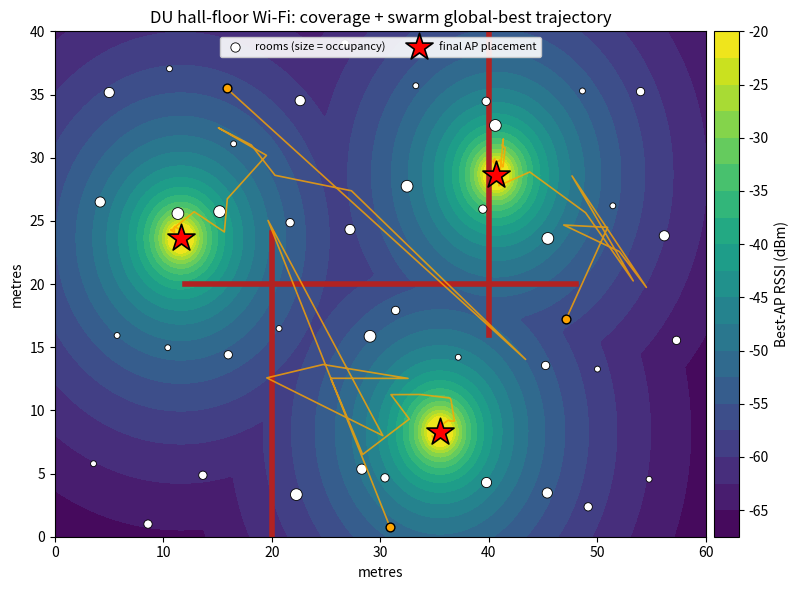

This figure's Python source: (Note: this script raises an exception after producing the figure.)
"""
pso_wifi_placement.py
=====================================================================
Lab 3 - Population-Based / Swarm Intelligence (CSEDU AI Lab)

ORIGINAL PROBLEM
    Optimal placement of a small number of Wi-Fi access points (APs)
    on one floor of a University of Dhaka residential hall so that the
    weighted coverage of student rooms is maximised, subject to a
    minimum-separation (co-channel interference) planning rule and the
    physical boundary of the floor.

WHY SWARM / PSO
    The decision variable is a continuous vector of AP coordinates.
    The objective is:
        - non-convex          (many good placements => multimodal),
        - non-differentiable  (max-over-APs, a soft threshold, and
                               concrete-wall attenuation are all kinks),
        - black-box-like      (no useful analytic gradient).
    Gradient descent has no reliable gradient and gets trapped; exact
    solvers explode because the search space is continuous R^(2K).
    Particle Swarm Optimization (PSO) is a natural fit: each particle
    IS a candidate placement (a point in R^(2K)); the swarm explores the
    floor collectively and converges on a strong layout.

CONTRACT WITH plan.md (Part 5)
    - Only numpy / matplotlib / scipy are used.
    - The optimizer is written FROM SCRATCH (no DEAP / pyswarm / ...).
    - Config dict-class on top, Optimizer class, standalone Fitness
      evaluator, clean execution block.
    - Two matched-budget baselines (Random Search + Grid Search).
    - Two required plots: (1) convergence curve, (2) spatial swarm map.
    - Wilcoxon signed-rank test for statistical significance.

Run:  python src/pso_wifi_placement.py
=====================================================================
"""

from __future__ import annotations

import time
from dataclasses import dataclass, field, replace

import matplotlib

matplotlib.use("Agg")  # headless backend: render straight to PNG files
import matplotlib.pyplot as plt
import numpy as np
import pandas as pd
from scipy import stats


# =====================================================================
# 1. CONFIGURATION  (every tunable in one place - defend each choice)
# =====================================================================
@dataclass
class Config:
    # ---- Floor geometry (metres) : a 2-D hall BLOCK (multi-corridor wing),
    #      rooms on a grid. Large relative to radio reach so K APs cannot
    #      trivially blanket it -> spatial placement genuinely matters and
    #      the search is a true 6-D continuous facility-location problem
    #      (K = 3 access points, two coordinates each).
    floor_w: float = 60.0
    floor_h: float = 40.0
    n_room_cols: int = 10              # grid of rooms ...
    n_room_rows: int = 4              # ... 10 x 4 = 40 demand points

    # ---- Radio model (2.4 GHz indoor, log-distance path loss)
    tx_power_dbm: float = 20.0          # AP transmit power (100 mW EIRP)
    path_loss_d0_db: float = 40.0       # reference loss at d0 = 1 m (2.4 GHz)
    path_loss_exp: float = 3.3          # indoor path-loss exponent n (dense hall)
    wall_loss_db: float = 8.0           # extra loss per concrete partition
    rssi_threshold_dbm: float = -66.0   # "usable link" threshold (strict)
    rssi_softness_db: float = 4.0       # logistic softness s around threshold

    # ---- Problem sizing / constraints
    n_aps: int = 3                      # K access points to place (tight budget)
    min_separation_m: float = 10.0      # co-channel interference rule d_min
    lambda_sep: float = 0.30            # penalty weight for separation breach

    # ---- PSO hyper-parameters (inertia form, matches the course slide)
    swarm_size: int = 30                # P particles
    n_iters: int = 100                  # T iterations
    w_max: float = 0.9                  # inertia start (exploration)
    w_min: float = 0.4                  # inertia end   (exploitation)
    c1: float = 1.49445                 # cognitive (personal) coefficient
    c2: float = 1.49445                 # social   (global)   coefficient
    v_max_frac: float = 0.20            # velocity clamp = frac x axis range

    # ---- WHO talks to WHOM (the swarm's communication topology).
    #      "gbest" : fully connected. Every particle is pulled towards the single
    #                best point any particle has ever found.
    #      "ring"  : each particle only hears its `ring_k` neighbours on each
    #                side of a circle. Good news spreads, but slowly.
    #      Kennedy & Mendes (2002) found that the fully-connected swarm converges
    #      fastest and is the most prone to converging on the WRONG thing, while
    #      sparser topologies are slower but more reliable on multimodal
    #      landscapes. Ours is multimodal, so this is worth measuring rather than
    #      assuming - see collective_behaviour_study().
    topology: str = "gbest"             # "gbest" | "ring"
    ring_k: int = 1                     # neighbours per side when topology="ring"

    # ---- Experiment / reproducibility
    n_runs: int = 15                    # independent runs for statistics
    base_seed: int = 20250707
    stagnation_eps: float = 1e-4        # "no meaningful improvement" delta

    # ---- Derived (filled in __post_init__)
    n_rooms: int = field(init=False)
    n_dims: int = field(init=False)     # 2 * n_aps
    n_evals: int = field(init=False)    # shared budget = P * T

    def __post_init__(self) -> None:
        self.n_rooms = self.n_room_rows * self.n_room_cols
        self.n_dims = 2 * self.n_aps
        # TRUE total evaluations of one PSO run = P initial + P*T in the loop
        # = P*(T+1). The baselines are handed this EXACT number for a fair fight.
        self.n_evals = self.swarm_size * (self.n_iters + 1)


# =====================================================================
# 2. PROBLEM INSTANCE + FITNESS EVALUATOR  (the "environment")
# =====================================================================
class WifiFloorProblem:
    """Builds a deterministic hall-floor instance and scores placements.

    A *placement* (one particle / chromosome / agent) is a flat vector
        x = [ax_0, ay_0, ax_1, ay_1, ..., ax_{K-1}, ay_{K-1}]  in R^(2K)
    i.e. the (x, y) metre-coordinates of the K access points.
    """

    def __init__(self, cfg: Config) -> None:
        self.cfg = cfg
        rng = np.random.default_rng(cfg.base_seed)

        # ---- Demand points: student rooms on a (cols x rows) grid across the
        #      hall block (a multi-corridor wing seen from above).
        xs = np.linspace(4.0, cfg.floor_w - 4.0, cfg.n_room_cols)
        ys = np.linspace(4.0, cfg.floor_h - 4.0, cfg.n_room_rows)
        gx, gy = np.meshgrid(xs, ys)
        rooms = np.column_stack([gx.ravel(), gy.ravel()])       # (N, 2)
        # Real rooms are NOT on a perfect grid: jitter them so the optimum
        # sits OFF any fixed grid. This is what gives a continuous optimizer
        # (PSO) a genuine edge over a discrete Grid Search.
        rooms += rng.normal(0.0, 1.5, size=rooms.shape)
        self.rooms = np.clip(rooms, [1.0, 1.0], [cfg.floor_w - 1, cfg.floor_h - 1])

        # ---- Room weights: occupancy (students per room). Busier rooms
        #      matter more, so coverage is weighted, not just counted.
        self.weights = rng.integers(1, 5, size=self.rooms.shape[0]).astype(float)

        # ---- Interior concrete partition walls (endpoints as segments).
        #      Signal crossing a wall loses `wall_loss_db`. These kinks make
        #      the landscape non-differentiable and cast RF "shadows" that a
        #      single AP cannot cover, so APs must be spread intelligently.
        self.walls = np.array(
            [
                [20.0, 0.0, 20.0, 24.0],   # long vertical partition (lower)
                [40.0, 16.0, 40.0, 40.0],  # long vertical partition (upper)
                [12.0, 20.0, 48.0, 20.0],  # horizontal spine wall
            ]
        )  # each row: [x1, y1, x2, y2]

        # ---- Search-space bounds for every dimension (per-AP x then y).
        self.lower = np.tile([0.0, 0.0], cfg.n_aps)
        self.upper = np.tile([cfg.floor_w, cfg.floor_h], cfg.n_aps)

        # Evaluation counter - used to PROVE baselines share the budget.
        self.n_fitness_calls = 0

    # ---------- geometry helpers ----------
    @staticmethod
    def _ccw(ax, ay, bx, by, cx, cy):
        """Vectorised orientation test (>0 => counter-clockwise turn)."""
        return (by - ay) * (cx - ax) - (bx - ax) * (cy - ay)

    def _wall_crossings(self, aps: np.ndarray) -> np.ndarray:
        """Count wall intersections for every (room, AP) line of sight.

        Returns integer matrix C of shape (N_rooms, K). C[i, j] = number
        of partition walls between room i and AP j. Fully vectorised over
        rooms x APs for each wall segment (walls are few).
        """
        R = self.rooms                                    # (N, 2)
        counts = np.zeros((R.shape[0], aps.shape[0]), dtype=int)
        rx, ry = R[:, 0][:, None], R[:, 1][:, None]       # (N, 1)
        px, py = aps[:, 0][None, :], aps[:, 1][None, :]    # (1, K)
        for wx1, wy1, wx2, wy2 in self.walls:
            # Segment room-AP (r->p) vs wall (w1->w2): proper intersection
            # iff the endpoints straddle each other on both segments.
            d1 = self._ccw(rx, ry, px, py, wx1, wy1)
            d2 = self._ccw(rx, ry, px, py, wx2, wy2)
            d3 = self._ccw(wx1, wy1, wx2, wy2, rx, ry)
            d4 = self._ccw(wx1, wy1, wx2, wy2, px, py)
            hit = ((d1 * d2) < 0) & ((d3 * d4) < 0)
            counts += hit.astype(int)
        return counts

    # ---------- the fitness function ----------
    def fitness(self, x: np.ndarray) -> float:
        """Score ONE placement. Higher is better.

            F(x) = WeightedCoverage%(x)  -  lambda_sep * SeparationBreach(x)

        WeightedCoverage% in [0, 100] is the occupancy-weighted fraction of
        rooms with a usable link to their BEST AP. The separation penalty
        discourages APs sitting on top of each other (co-channel interference).
        """
        cfg = self.cfg
        self.n_fitness_calls += 1
        aps = x.reshape(cfg.n_aps, 2)                     # (K, 2)

        # --- distances room -> AP (metres), floored at 1 m to avoid log(0).
        diff = self.rooms[:, None, :] - aps[None, :, :]   # (N, K, 2)
        dist = np.sqrt((diff ** 2).sum(axis=2))           # (N, K)
        dist = np.maximum(dist, 1.0)

        # --- log-distance path loss + concrete-wall attenuation -> RSSI (dBm)
        path_loss = cfg.path_loss_d0_db + 10.0 * cfg.path_loss_exp * np.log10(dist)
        rssi = cfg.tx_power_dbm - path_loss - cfg.wall_loss_db * self._wall_crossings(aps)

        # --- each room hears its strongest AP; soft-threshold => coverage in [0,1]
        best_rssi = rssi.max(axis=1)                      # (N,)
        coverage = 1.0 / (1.0 + np.exp(-(best_rssi - cfg.rssi_threshold_dbm) / cfg.rssi_softness_db))

        weighted_cov = 100.0 * np.sum(self.weights * coverage) / np.sum(self.weights)

        # --- soft separation constraint: quadratic breach of d_min (metres).
        breach = 0.0
        for j in range(cfg.n_aps):
            for k in range(j + 1, cfg.n_aps):
                gap = np.linalg.norm(aps[j] - aps[k])
                breach += max(0.0, cfg.min_separation_m - gap) ** 2

        return float(weighted_cov - cfg.lambda_sep * breach)

    def coverage_percent(self, x: np.ndarray) -> float:
        """Reporting helper: HARD coverage % (link >= threshold), unweighted."""
        cfg = self.cfg
        aps = x.reshape(cfg.n_aps, 2)
        diff = self.rooms[:, None, :] - aps[None, :, :]
        dist = np.maximum(np.sqrt((diff ** 2).sum(axis=2)), 1.0)
        path_loss = cfg.path_loss_d0_db + 10.0 * cfg.path_loss_exp * np.log10(dist)
        rssi = cfg.tx_power_dbm - path_loss - cfg.wall_loss_db * self._wall_crossings(aps)
        return float(100.0 * np.mean(rssi.max(axis=1) >= cfg.rssi_threshold_dbm))


# =====================================================================
# 3. THE OPTIMIZER  -  Particle Swarm Optimization, FROM SCRATCH
# =====================================================================
class ParticleSwarmOptimizer:
    """Canonical inertia-weight PSO (Shi & Eberhart 1998), matching the
    course slide's update rule:

        v <- w*v + c1*r1*(pbest - x) + c2*r2*(gbest - x)      # velocity
        x <- x + v                                            # position

    BIOLOGICAL ANALOGY
        Each particle is a bird in a flock hunting for the best feeding
        spot. `pbest` is the best spot IT has personally found (memory /
        nostalgia); `gbest` is the best spot ANY bird has found (social
        signalling). Inertia `w` is the bird's momentum. r1, r2 are the
        random "wing flutter" that keeps the search alive.
    """

    def __init__(self, problem: WifiFloorProblem, cfg: Config, seed: int) -> None:
        self.p = problem
        self.cfg = cfg
        self.rng = np.random.default_rng(seed)
        # Per-dimension velocity clamp: a fraction of each axis' range so a
        # particle cannot teleport across the whole floor in one step.
        self.v_max = cfg.v_max_frac * (problem.upper - problem.lower)

        # Precompute who each particle can hear. For the ring, particle i hears
        # i-k .. i+k around a circle (itself included), so information has to
        # walk around the ring one hop per iteration instead of teleporting.
        if cfg.topology == "ring":
            offsets = np.arange(-cfg.ring_k, cfg.ring_k + 1)
            self.neighbours = (np.arange(cfg.swarm_size)[:, None] + offsets[None, :]
                               ) % cfg.swarm_size          # (P, 2k+1)
        else:
            self.neighbours = None

    def _social_attractor(self, pbest, pbest_fit, gbest):
        """The point each particle is pulled towards by the SOCIAL term.

        Fully connected: everyone is pulled to the same single best point.
        Ring: each particle is pulled to the best point among its own few
        neighbours, which may be nowhere near the swarm's actual best.
        """
        if self.neighbours is None:
            return gbest                                    # broadcasts over (P, D)
        nb_fit = pbest_fit[self.neighbours]                 # (P, 2k+1)
        best_nb = self.neighbours[np.arange(self.cfg.swarm_size),
                                  nb_fit.argmax(axis=1)]    # (P,)
        return pbest[best_nb]                               # (P, D)

    def optimize(self, record_trace: bool = False, record_swarm: bool = False):
        cfg, p, rng = self.cfg, self.p, self.rng

        # ---- INITIALISATION : scatter the swarm uniformly over the floor.
        X = rng.uniform(p.lower, p.upper, size=(cfg.swarm_size, cfg.n_dims))
        V = rng.uniform(-self.v_max, self.v_max, size=(cfg.swarm_size, cfg.n_dims))

        fitness = np.array([p.fitness(x) for x in X])     # evaluate the flock
        pbest = X.copy()                                  # personal-best positions
        pbest_fit = fitness.copy()                        # personal-best scores
        g_idx = int(np.argmax(pbest_fit))
        gbest = pbest[g_idx].copy()                       # global-best position
        gbest_fit = float(pbest_fit[g_idx])               # global-best score

        history = [gbest_fit]                             # convergence curve
        diversity = [self._diversity(X)]                 # swarm spread / iter
        gbest_trace = [gbest.copy()] if record_trace else None
        # Every particle's position at every iteration. Only the UI asks for this
        # (it lets you scrub the slider and watch the flock actually converge);
        # the batch experiments never do, because it is P*T*2K floats of nothing.
        swarm_trace = [X.copy()] if record_swarm else None

        # ---- MAIN LOOP
        for t in range(cfg.n_iters):
            # Linearly decay inertia: broad exploration -> fine exploitation.
            w = cfg.w_max - (cfg.w_max - cfg.w_min) * (t / max(1, cfg.n_iters - 1))

            # Fresh stochasticity every step (r1, r2 in [0,1]^{PxD}).
            r1 = rng.random((cfg.swarm_size, cfg.n_dims))
            r2 = rng.random((cfg.swarm_size, cfg.n_dims))

            # --- VELOCITY UPDATE (the heart of PSO) ---------------------
            attractor = self._social_attractor(pbest, pbest_fit, gbest)
            cognitive = cfg.c1 * r1 * (pbest - X)         # pull to own best
            social = cfg.c2 * r2 * (attractor - X)        # pull to what it can HEAR
            V = w * V + cognitive + social
            V = np.clip(V, -self.v_max, self.v_max)       # anti-explosion clamp

            # --- POSITION UPDATE ---------------------------------------
            X = X + V

            # --- BOUNDARY HANDLING (absorbing walls): clamp into the floor
            #     and kill the offending velocity component so particles
            #     don't grind along the wall. This is constraint REPAIR.
            below, above = X < p.lower, X > p.upper
            X = np.clip(X, p.lower, p.upper)
            V[below | above] = 0.0

            # --- EVALUATE + UPDATE MEMORIES ----------------------------
            fitness = np.array([p.fitness(x) for x in X])
            improved = fitness > pbest_fit
            pbest[improved] = X[improved]
            pbest_fit[improved] = fitness[improved]

            step_best = int(np.argmax(pbest_fit))
            if pbest_fit[step_best] > gbest_fit:
                gbest = pbest[step_best].copy()
                gbest_fit = float(pbest_fit[step_best])

            history.append(gbest_fit)
            diversity.append(self._diversity(X))
            if record_trace:
                gbest_trace.append(gbest.copy())
            if record_swarm:
                swarm_trace.append(X.copy())

        result = {
            "best_x": gbest,
            "best_fitness": gbest_fit,
            "history": np.array(history),
            "diversity": np.array(diversity),
            "stagnation_iter": self._stagnation_iter(np.array(history)),
        }
        if record_trace:
            result["gbest_trace"] = np.array(gbest_trace)
        if record_swarm:
            result["swarm_trace"] = np.array(swarm_trace)   # (T+1, P, 2K)
        return result

    @staticmethod
    def _diversity(X: np.ndarray) -> float:
        """Mean distance of particles to the swarm centroid: a proxy for
        exploration. High early (spread out) -> low late (converged)."""
        centroid = X.mean(axis=0)
        return float(np.mean(np.linalg.norm(X - centroid, axis=1)))

    def _stagnation_iter(self, history: np.ndarray) -> int:
        """Iteration index after which gbest never improves by > eps again."""
        last = 0
        for t in range(1, len(history)):
            if history[t] - history[t - 1] > self.cfg.stagnation_eps:
                last = t
        return last


# =====================================================================
# 4. BASELINES  (identical evaluation budget => fair comparison)
# =====================================================================
def random_search(problem: WifiFloorProblem, cfg: Config, seed: int):
    """Pure Random Search: sample `n_evals` placements, keep the best.
    Uses EXACTLY the same number of fitness evaluations as one PSO run."""
    rng = np.random.default_rng(seed)
    best_x, best_fit = None, -np.inf
    curve = []
    for _ in range(cfg.n_evals):
        x = rng.uniform(problem.lower, problem.upper)
        f = problem.fitness(x)
        if f > best_fit:
            best_fit, best_x = f, x
        curve.append(best_fit)                            # best-so-far
    return {"best_x": best_x, "best_fitness": float(best_fit),
            "history": np.array(curve)}


def grid_search(problem: WifiFloorProblem, cfg: Config):
    """Structured Grid Search: lay a coarse grid of candidate AP sites over
    the floor, then evaluate combinations of K sites until the shared
    evaluation budget is spent. Deterministic given the grid."""
    # Grid resolution chosen so ALL C(G, K) combinations fit INSIDE the shared
    # budget -> no truncation bias. With G = 25 sites and K = 3 that is
    # C(25,3) = 2300 evaluations, comfortably under the 3030 budget.
    # The point this makes: refining the grid is not cheap. Going to G = 36
    # sites costs C(36,3) = 7140 evaluations, well over budget, and even that
    # grid is 10 m coarse. Enumeration cannot chase a continuous optimum -
    # and because the rooms are jittered, the optimum is not on any lattice.
    gx = np.linspace(8.0, cfg.floor_w - 8.0, 5)           # 5 x-positions
    gy = np.linspace(6.0, cfg.floor_h - 6.0, 5)           # 5 y-positions
    sites = np.array([[x, y] for x in gx for y in gy])    # G = 25 sites
    from itertools import combinations

    best_x, best_fit, used = None, -np.inf, 0
    for combo in combinations(range(len(sites)), cfg.n_aps):
        if used >= cfg.n_evals:
            break
        x = sites[list(combo)].flatten()
        f = problem.fitness(x)
        used += 1
        if f > best_fit:
            best_fit, best_x = f, x
    return {"best_x": best_x, "best_fitness": float(best_fit), "evals_used": used}


# =====================================================================
# 4b. IS THE COLLECTIVE ACTUALLY DOING ANYTHING?
#
# The whole premise of a population method is that individually weak agents
# solve a problem together that none of them could solve alone. That is a
# CLAIM, and it is cheap to test, so we test it instead of asserting it.
#
# Two ablations, both at the identical fitness-evaluation budget, so nobody
# can say the swarm simply got more compute:
#
#   (a) SWARM SIZE. Shrink the flock to a single particle and give it all
#       3030 evaluations to itself. With one particle, pbest and gbest are
#       the same point, the social term vanishes identically, and PSO
#       degenerates into one lone agent with momentum and a memory. This is
#       the single ant in the bowl.
#
#   (b) SILENCE THE SWARM. Keep all 30 particles, keep the budget, and set
#       c2 = 0. The particles still search, still remember their own best,
#       and still cover the floor - they simply never tell each other
#       anything. Thirty ants in thirty separate bowls.
#
# (b) is the sharper experiment: same number of agents, same effort, same
# everything, and the ONLY thing removed is communication.
# =====================================================================
def collective_behaviour_study(problem: WifiFloorProblem, cfg: Config,
                               swarm_sizes, n_runs: int):
    """Run PSO at several swarm sizes, and with the social term switched off,
    all under the SAME total number of fitness evaluations."""
    budget = cfg.n_evals
    rows = []

    def _score(variant, n):
        scores, stagn = [], []
        for r in range(n):
            problem.n_fitness_calls = 0
            res = ParticleSwarmOptimizer(problem, variant,
                                         cfg.base_seed + 1000 + r).optimize()
            assert problem.n_fitness_calls == variant.n_evals, problem.n_fitness_calls
            scores.append(res["best_fitness"])
            stagn.append(res["stagnation_iter"])
        return float(np.mean(scores)), float(np.std(scores)), float(np.mean(stagn))

    for size in swarm_sizes:
        # Hold the budget fixed: fewer particles simply get more iterations.
        iters = budget // size - 1
        variant = replace(cfg, swarm_size=size, n_iters=iters)
        m, s, stg = _score(variant, n_runs)
        rows.append({"Kind": "size", "Variant": f"swarm = {size:>3}",
                     "Particles": size, "Iters": iters + 1,
                     "Evals": variant.n_evals,
                     "Mean fitness": m, "Std": s, "Stagnates at": stg})

    # ---- The communication ablation proper. Same 30 particles, same budget,
    #      same everything. The ONLY thing that changes is who can hear whom.
    #
    #      Kennedy & Mendes (2002) is why this is four rows and not two. Their
    #      finding, in their words, is that "greater connectivity speeds up
    #      convergence, though it does not tend to improve the population's
    #      ability to discover global optima" - fully-connected gbest hit their
    #      criterion in a median 404.8 iterations but only 85% of the time, while
    #      the ring took 755.5 iterations and got there 94% of the time.
    #
    #      Note what that does NOT say. It does not say the ring finds better
    #      optima; it says it finds them more RELIABLY. (The paper is in fact
    #      rude about the ring - it ranks 64th of the 70 topologies they tried,
    #      and they recommend von Neumann instead.) They also warn that
    #      "inhibiting communication too much results in inefficient allocation
    #      of trials, as individual particles wander cluelessly through the
    #      search space" - which is exactly our c2 = 0 row.
    #
    #      So the prediction we are testing is specific: the ring should NOT beat
    #      gbest on the mean, but it SHOULD be steadier and slower to give up.
    #      We test the mean with a Wilcoxon and the spread with an F-test rather
    #      than eyeballing it.
    topo_runs = max(n_runs, 30)          # a variance claim needs more than 15 runs
    for label, variant in [
        ("no communication (c2 = 0)", replace(cfg, c2=0.0)),
        ("fully connected (gbest)", cfg),
        ("ring, k = 1", replace(cfg, topology="ring", ring_k=1)),
        ("ring, k = 3", replace(cfg, topology="ring", ring_k=3)),
    ]:
        m, s, stg = _score(variant, topo_runs)
        rows.append({"Kind": "topology", "Variant": label,
                     "Particles": cfg.swarm_size, "Iters": cfg.n_iters + 1,
                     "Evals": variant.n_evals,
                     "Mean fitness": m, "Std": s, "Stagnates at": stg})
    return pd.DataFrame(rows)


def topology_significance(problem: WifiFloorProblem, cfg: Config, n_runs: int = 30):
    """Is the gbest-vs-ring difference real, and in which quantity?

    Two separate questions, two separate tests, because they have two different
    answers and conflating them is how you end up claiming something false:

      * the MEAN     -> Wilcoxon signed-rank, paired by seed
      * the SPREAD   -> F-test on the variance ratio

    Kennedy & Mendes predict the second is significant and the first is not.
    """
    def scores(variant):
        out = []
        for r in range(n_runs):
            problem.n_fitness_calls = 0
            out.append(ParticleSwarmOptimizer(
                problem, variant, cfg.base_seed + 2000 + r).optimize()["best_fitness"])
        return np.array(out)

    g = scores(cfg)
    ring = scores(replace(cfg, topology="ring", ring_k=1))

    _, p_mean = stats.wilcoxon(ring, g, alternative="greater")
    f_ratio = g.var(ddof=1) / ring.var(ddof=1)
    p_var = 2 * min(stats.f.cdf(f_ratio, n_runs - 1, n_runs - 1),
                    1 - stats.f.cdf(f_ratio, n_runs - 1, n_runs - 1))
    return {"gbest": g, "ring": ring, "p_mean": float(p_mean),
            "var_ratio": float(f_ratio), "p_var": float(p_var), "n": n_runs}


def plot_collective(df, cfg, path):
    """Two panels, two questions.

    LEFT  - how many agents do you need? (a fixed budget spent on more particles
            buys fewer iterations, so there is an optimum in the middle)
    RIGHT - how much should they talk? This is the one that matters. None, all,
            or a sparse ring, with the same 30 particles and the same budget.
    """
    sized = df[df["Kind"] == "size"]
    topo = df[df["Kind"] == "topology"]

    fig, (axL, axR) = plt.subplots(1, 2, figsize=(12.5, 4.8))

    # ---- left: swarm size ------------------------------------------------
    axL.errorbar(sized["Particles"], sized["Mean fitness"], yerr=sized["Std"],
                 fmt="o-", color="#1f77b4", lw=2, ms=6, capsize=4)
    axL.set_xscale("log")
    lone = sized.iloc[0]
    axL.annotate("one particle:\nnobody to learn from",
                 xy=(lone["Particles"], lone["Mean fitness"]),
                 xytext=(1.7, lone["Mean fitness"] + 3.0), fontsize=8,
                 arrowprops=dict(arrowstyle="->", lw=0.9))
    axL.set_xlabel(f"Particles  (log scale) - budget fixed at {cfg.n_evals} evaluations")
    axL.set_ylabel("Best fitness reached (mean)")
    axL.set_title("How many agents?", fontsize=11)
    axL.grid(alpha=0.3)

    # ---- right: topology -------------------------------------------------
    colours = ["#d62728", "#ff7f0e", "#1f77b4", "#2ca02c"]
    y = np.arange(len(topo))
    axR.barh(y, topo["Mean fitness"], xerr=topo["Std"], color=colours,
             height=0.6, capsize=4)
    axR.set_yticks(y)
    axR.set_yticklabels(topo["Variant"], fontsize=9)
    axR.invert_yaxis()
    lo = float(topo["Mean fitness"].min()) - 1.4
    axR.set_xlim(lo, float(topo["Mean fitness"].max()) + 0.25)
    # Labels go INSIDE the bars: outside they collide with the error-bar caps,
    # and the whole point of the panel is how small those caps get.
    for i, (_, row) in enumerate(topo.iterrows()):
        axR.text(lo + 0.08, i,
                 f"{row['Mean fitness']:.2f}   sd {row['Std']:.3f}",
                 va="center", ha="left", fontsize=8.5, color="white",
                 fontweight="bold")
    axR.set_xlabel("Best fitness reached (mean of runs)")
    axR.set_title("How much should they talk?  (30 particles, same budget)",
                  fontsize=11)
    axR.grid(alpha=0.3, axis="x")

    fig.suptitle("The communication is doing the work - but more of it is not better",
                 fontsize=12)
    fig.tight_layout(rect=(0, 0, 1, 0.94))
    fig.savefig(path, dpi=130)
    plt.close(fig)


# =====================================================================
# 5. EXPERIMENT DRIVER  (multi-run, with Wilcoxon significance test)
# =====================================================================
def run_experiments(problem: WifiFloorProblem, cfg: Config):
    pso_best, rand_best = [], []
    pso_curves, div_curves = [], []
    t_pso = t_rand = 0.0
    best_rand_x, best_rand_fit = None, -np.inf   # best random layout across runs

    for r in range(cfg.n_runs):
        seed = cfg.base_seed + 1000 + r

        problem.n_fitness_calls = 0
        t0 = time.perf_counter()
        pso_res = ParticleSwarmOptimizer(problem, cfg, seed).optimize()
        t_pso += time.perf_counter() - t0
        assert problem.n_fitness_calls == cfg.n_evals, (
            problem.n_fitness_calls)  # P*(T+1): P init + P*T in the loop

        problem.n_fitness_calls = 0
        t0 = time.perf_counter()
        rand_res = random_search(problem, cfg, seed)
        t_rand += time.perf_counter() - t0
        if rand_res["best_fitness"] > best_rand_fit:
            best_rand_fit, best_rand_x = rand_res["best_fitness"], rand_res["best_x"]

        pso_best.append(pso_res["best_fitness"])
        rand_best.append(rand_res["best_fitness"])
        pso_curves.append(pso_res["history"])
        div_curves.append(pso_res["diversity"])

    # Grid search is deterministic -> a single run.
    grid_res = grid_search(problem, cfg)

    # Wilcoxon signed-rank test (paired by run): is PSO > Random for real?
    w_stat, p_val = stats.wilcoxon(pso_best, rand_best, alternative="greater")

    return {
        "pso_best": np.array(pso_best),
        "rand_best": np.array(rand_best),
        "rand_best_x": best_rand_x,
        "grid_best": grid_res["best_fitness"],
        "grid_best_x": grid_res["best_x"],
        "grid_evals": grid_res["evals_used"],
        "pso_curves": np.array(pso_curves),
        "div_curves": np.array(div_curves),
        "wilcoxon_stat": float(w_stat),
        "wilcoxon_p": float(p_val),
        "time_pso": t_pso,
        "time_rand": t_rand,
    }


# =====================================================================
# 6. VISUALISATION  (the two required plots + a diversity diagnostic)
# =====================================================================
def plot_convergence(exp, cfg, path):
    """Plot 1: Objective fitness vs iteration (PSO mean +/- std over runs),
    with the matched-budget Random-Search final level as a reference."""
    curves = exp["pso_curves"]
    mean, std = curves.mean(axis=0), curves.std(axis=0)
    iters = np.arange(curves.shape[1])

    fig, ax = plt.subplots(figsize=(8, 5))
    ax.plot(iters, mean, color="#1f77b4", lw=2, label="PSO gbest (mean of runs)")
    ax.fill_between(iters, mean - std, mean + std, color="#1f77b4", alpha=0.2,
                    label="+/- 1 std")
    ax.axhline(exp["rand_best"].mean(), color="#d62728", ls="--", lw=1.5,
               label="Random Search (mean, same budget)")
    ax.axhline(exp["grid_best"], color="#2ca02c", ls=":", lw=1.5,
               label="Grid Search (same budget)")
    ax.set_xlabel("Iteration")
    ax.set_ylabel("Best fitness  (weighted coverage %  -  penalty)")
    ax.set_title("Convergence: PSO vs matched-budget baselines")
    ax.legend(loc="lower right", fontsize=9)
    ax.grid(alpha=0.3)
    fig.tight_layout()
    fig.savefig(path, dpi=130)
    plt.close(fig)


def plot_spatial(problem, cfg, path):
    """Plot 2: The showpiece. Coverage heatmap of the floor under the best
    placement, the room demand points, the interior walls, and the swarm
    global-best TRAJECTORY (how the APs migrated across iterations)."""
    # One traced run (fixed seed) so the trajectory is reproducible.
    res = ParticleSwarmOptimizer(problem, cfg, cfg.base_seed + 7).optimize(
        record_trace=True)
    best = res["best_x"].reshape(cfg.n_aps, 2)
    trace = res["gbest_trace"]                            # (T+1, 2K)

    # Build a coverage heatmap over a fine grid of the floor.
    gx = np.linspace(0, cfg.floor_w, 180)
    gy = np.linspace(0, cfg.floor_h, 120)
    GX, GY = np.meshgrid(gx, gy)
    pts = np.column_stack([GX.ravel(), GY.ravel()])
    diff = pts[:, None, :] - best[None, :, :]
    dist = np.maximum(np.sqrt((diff ** 2).sum(axis=2)), 1.0)
    pl = cfg.path_loss_d0_db + 10 * cfg.path_loss_exp * np.log10(dist)
    rssi = (cfg.tx_power_dbm - pl).max(axis=1).reshape(GX.shape)

    fig, ax = plt.subplots(figsize=(8.5, 6.0))
    hm = ax.contourf(GX, GY, rssi, levels=20, cmap="viridis")
    cbar = fig.colorbar(hm, ax=ax, pad=0.01)
    cbar.set_label("Best-AP RSSI (dBm)")

    # rooms sized by occupancy weight
    ax.scatter(problem.rooms[:, 0], problem.rooms[:, 1],
               s=18 * problem.weights, c="white", edgecolors="black",
               linewidths=0.6, label="rooms (size = occupancy)", zorder=3)

    # interior walls
    for wx1, wy1, wx2, wy2 in problem.walls:
        ax.plot([wx1, wx2], [wy1, wy2], color="firebrick", lw=4, zorder=2)

    # global-best trajectory per AP (faint) + final positions (stars)
    for j in range(cfg.n_aps):
        tx, ty = trace[:, 2 * j], trace[:, 2 * j + 1]
        ax.plot(tx, ty, color="orange", lw=1.2, alpha=0.8, zorder=4)
        ax.scatter(tx[0], ty[0], marker="o", c="orange", s=40,
                   edgecolors="black", zorder=5)
    ax.scatter(best[:, 0], best[:, 1], marker="*", c="red", s=420,
               edgecolors="black", linewidths=1.2,
               label="final AP placement", zorder=6)

    ax.set_xlim(0, cfg.floor_w)
    ax.set_ylim(0, cfg.floor_h)
    ax.set_xlabel("metres"); ax.set_ylabel("metres")
    ax.set_title("DU hall-floor Wi-Fi: coverage + swarm global-best trajectory")
    ax.legend(loc="upper center", ncol=2, fontsize=8, framealpha=0.9)
    fig.tight_layout()
    fig.savefig(path, dpi=130)
    plt.close(fig)
    return res


def plot_diversity(exp, cfg, path):
    """Diagnostic: swarm diversity vs iteration -> visual proof that the
    swarm shifts from EXPLORATION (spread) to EXPLOITATION (converged)."""
    div = exp["div_curves"]
    mean, std = div.mean(axis=0), div.std(axis=0)
    iters = np.arange(div.shape[1])
    fig, ax = plt.subplots(figsize=(8, 4.5))
    ax.plot(iters, mean, color="#9467bd", lw=2, label="mean swarm spread")
    ax.fill_between(iters, mean - std, mean + std, color="#9467bd", alpha=0.2)
    ax.set_xlabel("Iteration")
    ax.set_ylabel("Mean particle distance to centroid")
    ax.set_title("Exploration -> Exploitation: swarm diversity collapse")
    ax.legend(); ax.grid(alpha=0.3)
    fig.tight_layout()
    fig.savefig(path, dpi=130)
    plt.close(fig)


# =====================================================================
# 7. EXECUTION BLOCK
# =====================================================================
def main() -> None:
    cfg = Config()
    problem = WifiFloorProblem(cfg)

    print("=" * 68)
    print(" DU HALL-FLOOR Wi-Fi ACCESS-POINT PLACEMENT  -  PSO from scratch")
    print("=" * 68)
    print(f" Floor: {cfg.floor_w:.0f}m x {cfg.floor_h:.0f}m | rooms: {cfg.n_rooms} "
          f"| APs (K): {cfg.n_aps} | dims: {cfg.n_dims}")
    print(f" Shared budget/run: {cfg.n_evals} fitness evals "
          f"(PSO {cfg.swarm_size}x{cfg.n_iters}+init) | runs: {cfg.n_runs}")
    print("-" * 68)

    exp = run_experiments(problem, cfg)

    # ---- Best PSO solution (report the winner of the traced representative run)
    best_run = plot_spatial(problem, cfg,
                            "results/plots/spatial_swarm.png")
    plot_convergence(exp, cfg, "results/plots/convergence.png")
    plot_diversity(exp, cfg, "results/plots/diversity.png")

    best_x = best_run["best_x"]
    aps = best_x.reshape(cfg.n_aps, 2)
    print(" BEST SOLUTION (representative traced run)")
    for j, (ax_, ay_) in enumerate(aps):
        print(f"   AP{j}:  x = {ax_:6.2f} m ,  y = {ay_:5.2f} m")
    print(f" Best fitness (objective) : {best_run['best_fitness']:.3f}")
    print(f" Hard coverage of rooms   : {problem.coverage_percent(best_x):.1f} %")
    print(f" Convergence stagnated at : iteration {best_run['stagnation_iter']} "
          f"/ {cfg.n_iters}")
    print("-" * 68)

    # ---- Side-by-side comparison matrix (mean +/- std over runs)
    # Hard room coverage (% of rooms >= threshold) for each method's best layout
    # -> shows PSO connects the last stranded rooms, not just adds soft margin.
    hard = [
        problem.coverage_percent(best_x),
        problem.coverage_percent(exp["rand_best_x"]),
        problem.coverage_percent(exp["grid_best_x"]),
    ]
    table = pd.DataFrame(
        {
            "Method": ["PSO (ours)", "Random Search", "Grid Search"],
            "Evals/run": [cfg.n_evals, cfg.n_evals, exp["grid_evals"]],
            "Best fitness": [exp["pso_best"].max(), exp["rand_best"].max(),
                             exp["grid_best"]],
            "Mean fitness": [exp["pso_best"].mean(), exp["rand_best"].mean(),
                             exp["grid_best"]],
            "Std": [exp["pso_best"].std(), exp["rand_best"].std(), 0.0],
            "Hard cover %": hard,
        }
    )
    pd.set_option("display.float_format", lambda v: f"{v:8.3f}")
    print(" PERFORMANCE COMPARISON  (identical fitness-evaluation budget)")
    print(table.to_string(index=False))
    print("-" * 68)

    # ---- Statistical significance (the viva-proof)
    improve = 100.0 * (exp["pso_best"].mean() - exp["rand_best"].mean()) / abs(
        exp["rand_best"].mean())
    print(f" PSO mean beats Random by  : {improve:+.2f} %")
    print(f" Wilcoxon signed-rank test : W = {exp['wilcoxon_stat']:.1f}, "
          f"p = {exp['wilcoxon_p']:.2e}  (H1: PSO > Random)")
    verdict = "SIGNIFICANT (p < 0.05)" if exp["wilcoxon_p"] < 0.05 else "not significant"
    print(f" Verdict                   : {verdict}")
    print(f" Wall-clock: PSO {exp['time_pso']:.2f}s | Random {exp['time_rand']:.2f}s")
    print("-" * 68)

    # ---- Is the SWARM earning its keep, or is it just the compute budget?
    coll = collective_behaviour_study(problem, cfg, [1, 2, 5, 10, 15, 30, 101, 303],
                                      cfg.n_runs)
    plot_collective(coll, cfg, "results/plots/collective_behaviour.png")
    coll.to_csv("results/tables/pso_collective.csv", index=False)
    print(" COLLECTIVE BEHAVIOUR ABLATION  (identical budget of "
          f"{cfg.n_evals} evaluations throughout)")
    print(coll.drop(columns=["Kind"]).to_string(index=False))

    def _get(kind, name, col="Mean fitness"):
        sel = coll[(coll["Kind"] == kind) & (coll["Variant"] == name)]
        return float(sel[col].iloc[0])

    lone = _get("size", "swarm =   1")
    mute = _get("topology", "no communication (c2 = 0)")
    full = _get("topology", "fully connected (gbest)")
    ring = _get("topology", "ring, k = 1")
    print(f"\n One particle, all {cfg.n_evals} evals to itself   : {lone:.3f}")
    print(f" Thirty particles that never communicate    : {mute:.3f}   "
          f"(random search: {exp['rand_best'].mean():.3f})")
    print(f"\n -> Communication is worth {full - mute:+.3f} fitness at ZERO extra cost.")
    print("    Without it, thirty searchers are worth no more than random sampling.")
    print("    Kennedy & Mendes call this 'wandering cluelessly'; here it is, measured.")

    # ---- Does the TOPOLOGY of that communication matter? Test it, do not assert.
    sig = topology_significance(problem, cfg)
    print(f"\n TOPOLOGY: fully connected vs sparse ring ({sig['n']} paired seeds)")
    print(f"   gbest  mean {sig['gbest'].mean():.3f}  sd {sig['gbest'].std():.3f}   "
          f"stagnates at iter {_get('topology', 'fully connected (gbest)', 'Stagnates at'):.0f}")
    print(f"   ring   mean {sig['ring'].mean():.3f}  sd {sig['ring'].std():.3f}   "
          f"stagnates at iter {_get('topology', 'ring, k = 1', 'Stagnates at'):.0f}")
    mean_verdict = ("SIGNIFICANT" if sig["p_mean"] < 0.05
                    else "NOT significant - the ring does not find a BETTER optimum")
    print(f"   Wilcoxon on the mean : p = {sig['p_mean']:.3f}   {mean_verdict}")
    print(f"   F-test on the spread : {sig['var_ratio']:.1f}x, p = {sig['p_var']:.1e}   "
          f"{'SIGNIFICANT' if sig['p_var'] < 0.05 else 'not significant'}")
    print("   -> The ring does not find a better answer. It finds a CONSISTENT one,")
    print("      and it is still improving when the fully-connected swarm has quit.")
    print("      Kennedy & Mendes (2002): 'greater connectivity speeds up convergence,")
    print("      though it does not tend to improve the population's ability to")
    print("      discover global optima.' That is what we measure. (They rank the ring")
    print("      64th of 70 topologies and recommend von Neumann - see the report.)")
    print("=" * 68)
    print(" Plots written to results/plots/ : convergence.png, spatial_swarm.png,")
    print("                                   diversity.png, collective_behaviour.png")


if __name__ == "__main__":
    main()
